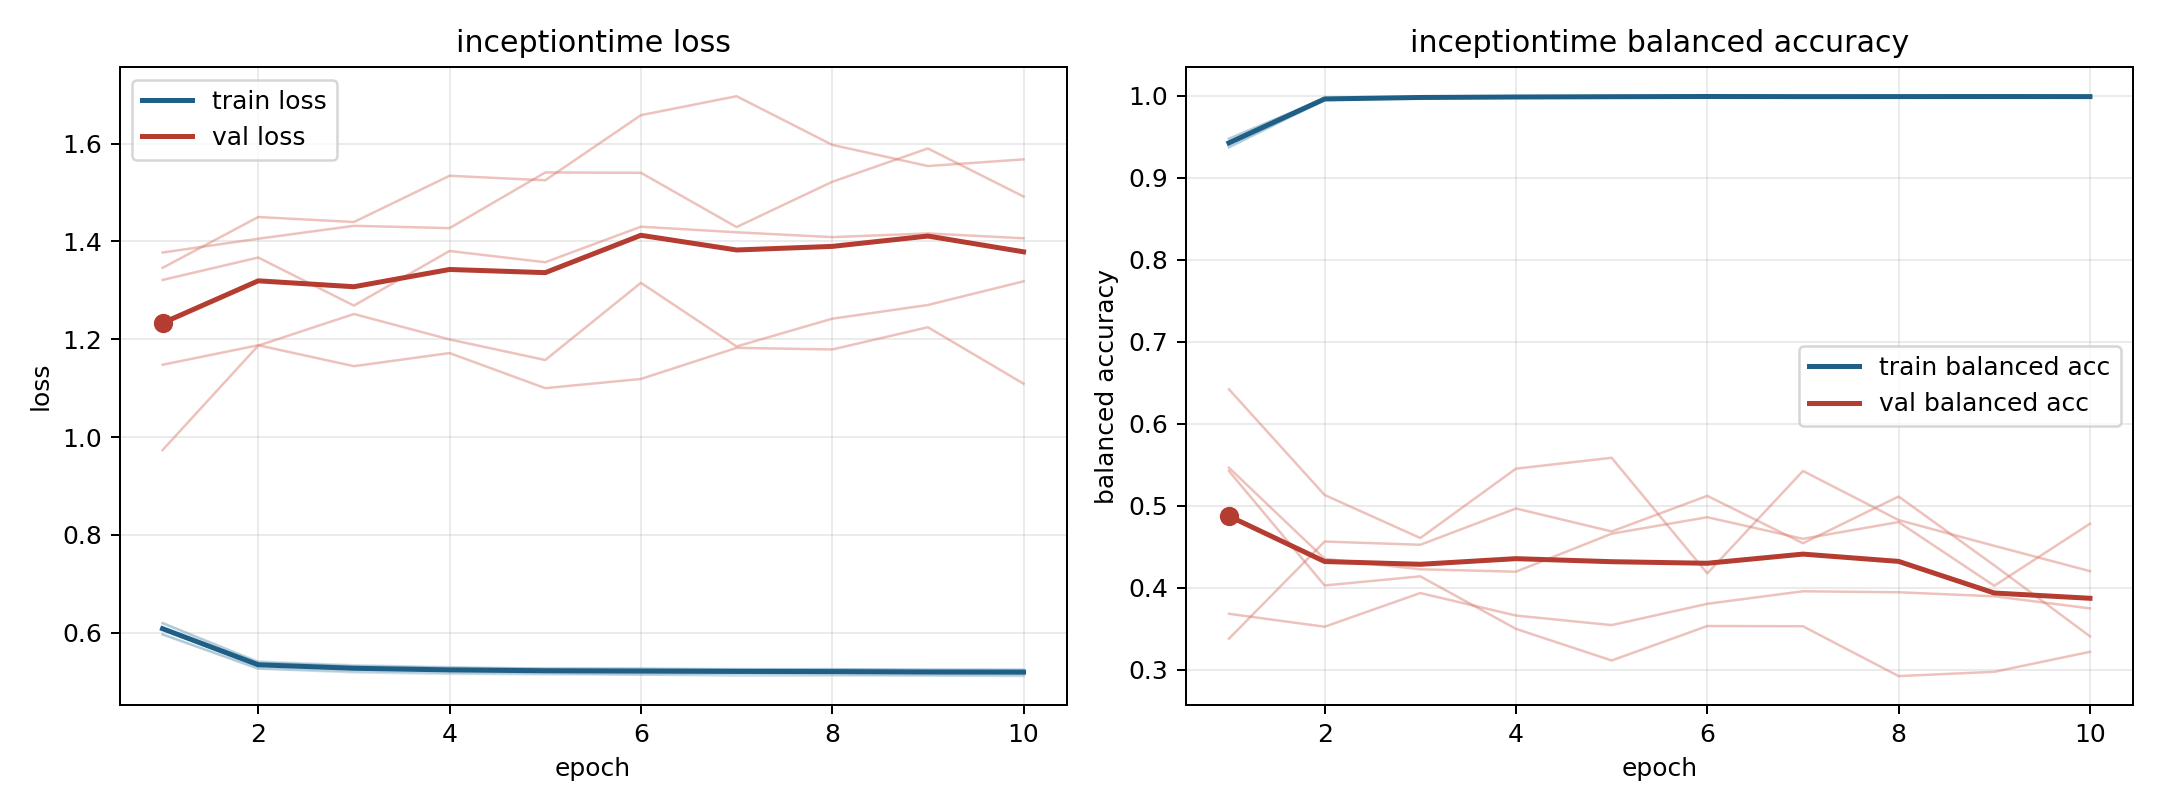

Source data for this figure (header and first rows):
model, fold, epoch, train_loss, train_balanced_accuracy, val_loss, val_balanced_accuracy
inceptiontime, 1, 1, 0.6089, 0.9432, 1.321, 0.3682
inceptiontime, 1, 2, 0.5388, 0.9974, 1.367, 0.3525
inceptiontime, 1, 3, 0.5316, 0.9986, 1.269, 0.3936
inceptiontime, 1, 4, 0.5278, 0.9991, 1.381, 0.3661
inceptiontime, 1, 5, 0.5263, 0.9991, 1.358, 0.3544
inceptiontime, 1, 6, 0.5258, 0.9996, 1.43, 0.3804
inceptiontime, 1, 7, 0.5256, 0.9994, 1.419, 0.3957
inceptiontime, 1, 8, 0.5257, 0.999, 1.409, 0.3945
inceptiontime, 1, 9, 0.5247, 0.9994, 1.416, 0.3896
inceptiontime, 1, 10, 0.5237, 0.9995, 1.407, 0.3748
inceptiontime, 2, 1, 0.5966, 0.9475, 1.346, 0.5424
inceptiontime, 2, 2, 0.527, 0.9973, 1.45, 0.4028
inceptiontime, 2, 3, 0.5213, 0.9983, 1.44, 0.4139
inceptiontime, 2, 4, 0.5183, 0.9985, 1.534, 0.3499
inceptiontime, 2, 5, 0.517, 0.9991, 1.525, 0.3113
inceptiontime, 2, 6, 0.5146, 0.9997, 1.658, 0.3533
inceptiontime, 2, 7, 0.5163, 0.9986, 1.697, 0.353
inceptiontime, 2, 8, 0.5146, 0.9994, 1.598, 0.2922
inceptiontime, 2, 9, 0.5137, 0.9993, 1.554, 0.2975
inceptiontime, 2, 10, 0.5136, 0.9989, 1.568, 0.3219
inceptiontime, 3, 1, 0.6196, 0.9374, 1.148, 0.5464
inceptiontime, 3, 2, 0.5411, 0.9956, 1.188, 0.4353
inceptiontime, 3, 3, 0.5336, 0.9979, 1.145, 0.4225
inceptiontime, 3, 4, 0.5297, 0.9981, 1.172, 0.4196
inceptiontime, 3, 5, 0.5267, 0.9993, 1.1, 0.466
inceptiontime, 3, 6, 0.5268, 0.9993, 1.119, 0.4861
inceptiontime, 3, 7, 0.5256, 0.9993, 1.183, 0.4598
inceptiontime, 3, 8, 0.5247, 0.9996, 1.179, 0.4802
inceptiontime, 3, 9, 0.5246, 0.9995, 1.225, 0.4024
inceptiontime, 3, 10, 0.5252, 0.9988, 1.109, 0.4781
inceptiontime, 4, 1, 0.6199, 0.9375, 0.9735, 0.6421
inceptiontime, 4, 2, 0.5389, 0.9949, 1.187, 0.5132
inceptiontime, 4, 3, 0.5315, 0.9975, 1.252, 0.4607
inceptiontime, 4, 4, 0.5284, 0.9989, 1.2, 0.5453
inceptiontime, 4, 5, 0.5264, 0.9989, 1.158, 0.5586
inceptiontime, 4, 6, 0.5262, 0.999, 1.315, 0.4175
inceptiontime, 4, 7, 0.5249, 0.9992, 1.185, 0.5425
inceptiontime, 4, 8, 0.5254, 0.9988, 1.242, 0.4826
inceptiontime, 4, 9, 0.5235, 0.999, 1.27, 0.4512
inceptiontime, 4, 10, 0.5233, 0.9992, 1.319, 0.4203
inceptiontime, 5, 1, 0.5967, 0.9481, 1.377, 0.3379
inceptiontime, 5, 2, 0.5267, 0.9966, 1.406, 0.4564
inceptiontime, 5, 3, 0.519, 0.9984, 1.432, 0.4525
inceptiontime, 5, 4, 0.5159, 0.999, 1.427, 0.4967
inceptiontime, 5, 5, 0.5152, 0.999, 1.541, 0.4687
inceptiontime, 5, 6, 0.5146, 0.9991, 1.54, 0.5121
inceptiontime, 5, 7, 0.5124, 0.9994, 1.429, 0.4543
inceptiontime, 5, 8, 0.5128, 0.9994, 1.522, 0.5113
inceptiontime, 5, 9, 0.5124, 0.9994, 1.59, 0.4274
inceptiontime, 5, 10, 0.5114, 0.9996, 1.492, 0.3407
